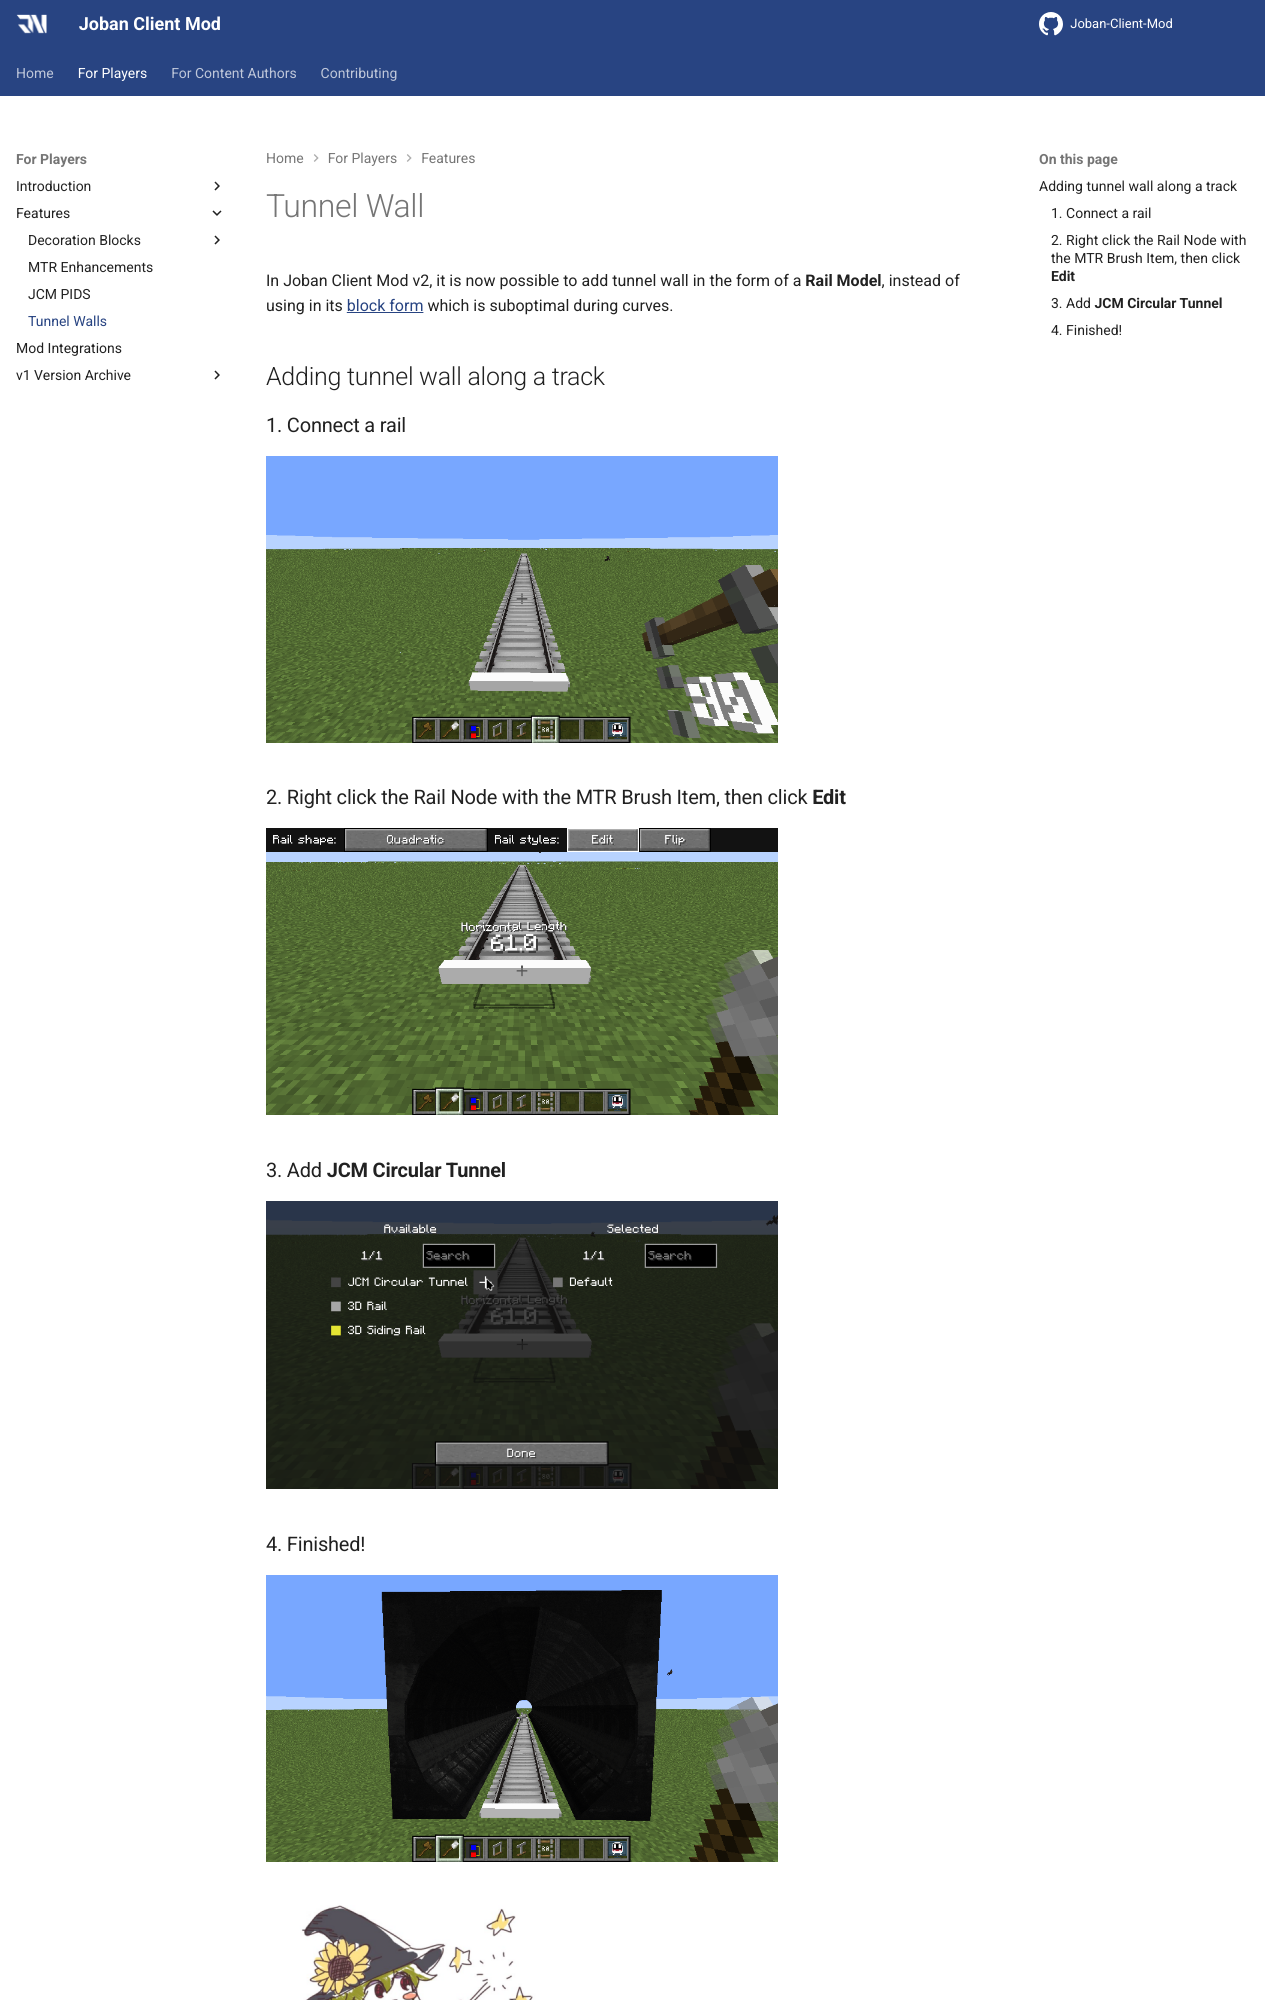

repository: DistrictOfJoban/JCM-Docs · page: v2.3/players/features/tunnel/index.html · generator: mkdocs

# Tunnel Wall
In Joban Client Mod v2, it is now possible to add tunnel wall in the form of a **Rail Model**, instead of using in its [block form](../blocks/circle_walls.md) which is suboptimal during curves.

## Adding tunnel wall along a track
### 1. Connect a rail
![A connected rail](./img/tunnel_1.png)

### 2. Right click the Rail Node with the MTR Brush Item, then click **Edit**
![GUI of the rail editing screen](./img/tunnel_2.png)

### 3. Add **JCM Circular Tunnel**
![GUI of the rail styles editing screen](./img/tunnel_3.png)
